12-way image classification set "classification" from GitHub (AyushChandekar/DeepLearning_Assignments); label vocabulary: big bus, big truck, bus large, bus small, car, mid truck, small bus, small truck, truck large, truck medium, truck small, truck extra large.

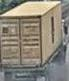
Label: truck extra large

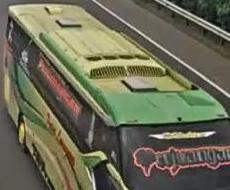
Label: big bus

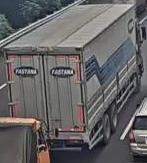
Label: truck large

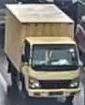
Label: mid truck

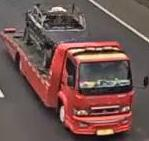
Label: small truck

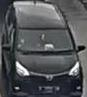
Label: car
